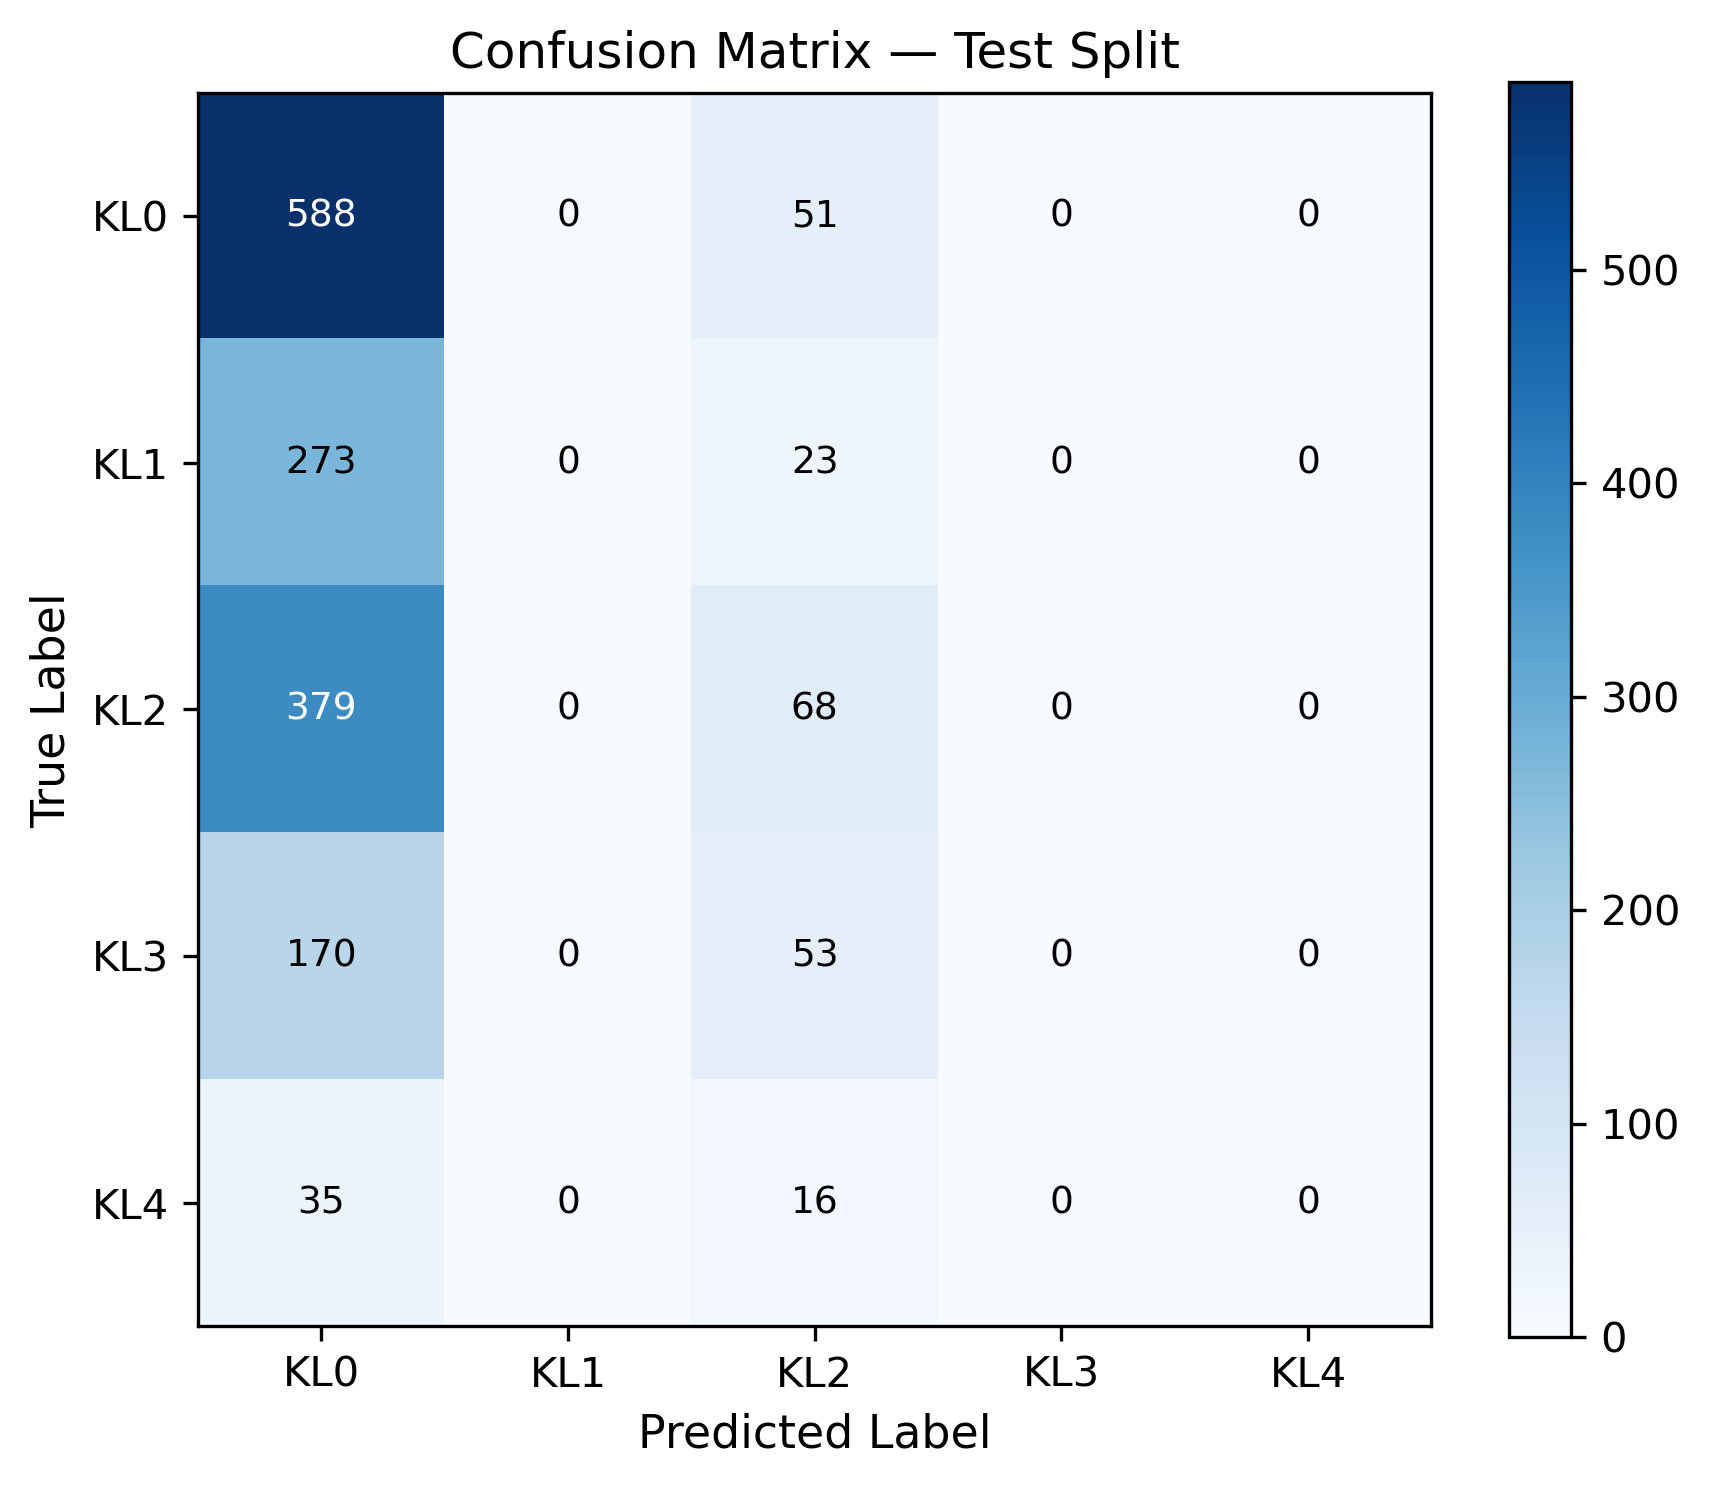

The file beside this chart, header and first rows:
true\pred, KL0, KL1, KL2, KL3, KL4
KL0, 588, 0, 51, 0, 0
KL1, 273, 0, 23, 0, 0
KL2, 379, 0, 68, 0, 0
KL3, 170, 0, 53, 0, 0
KL4, 35, 0, 16, 0, 0
